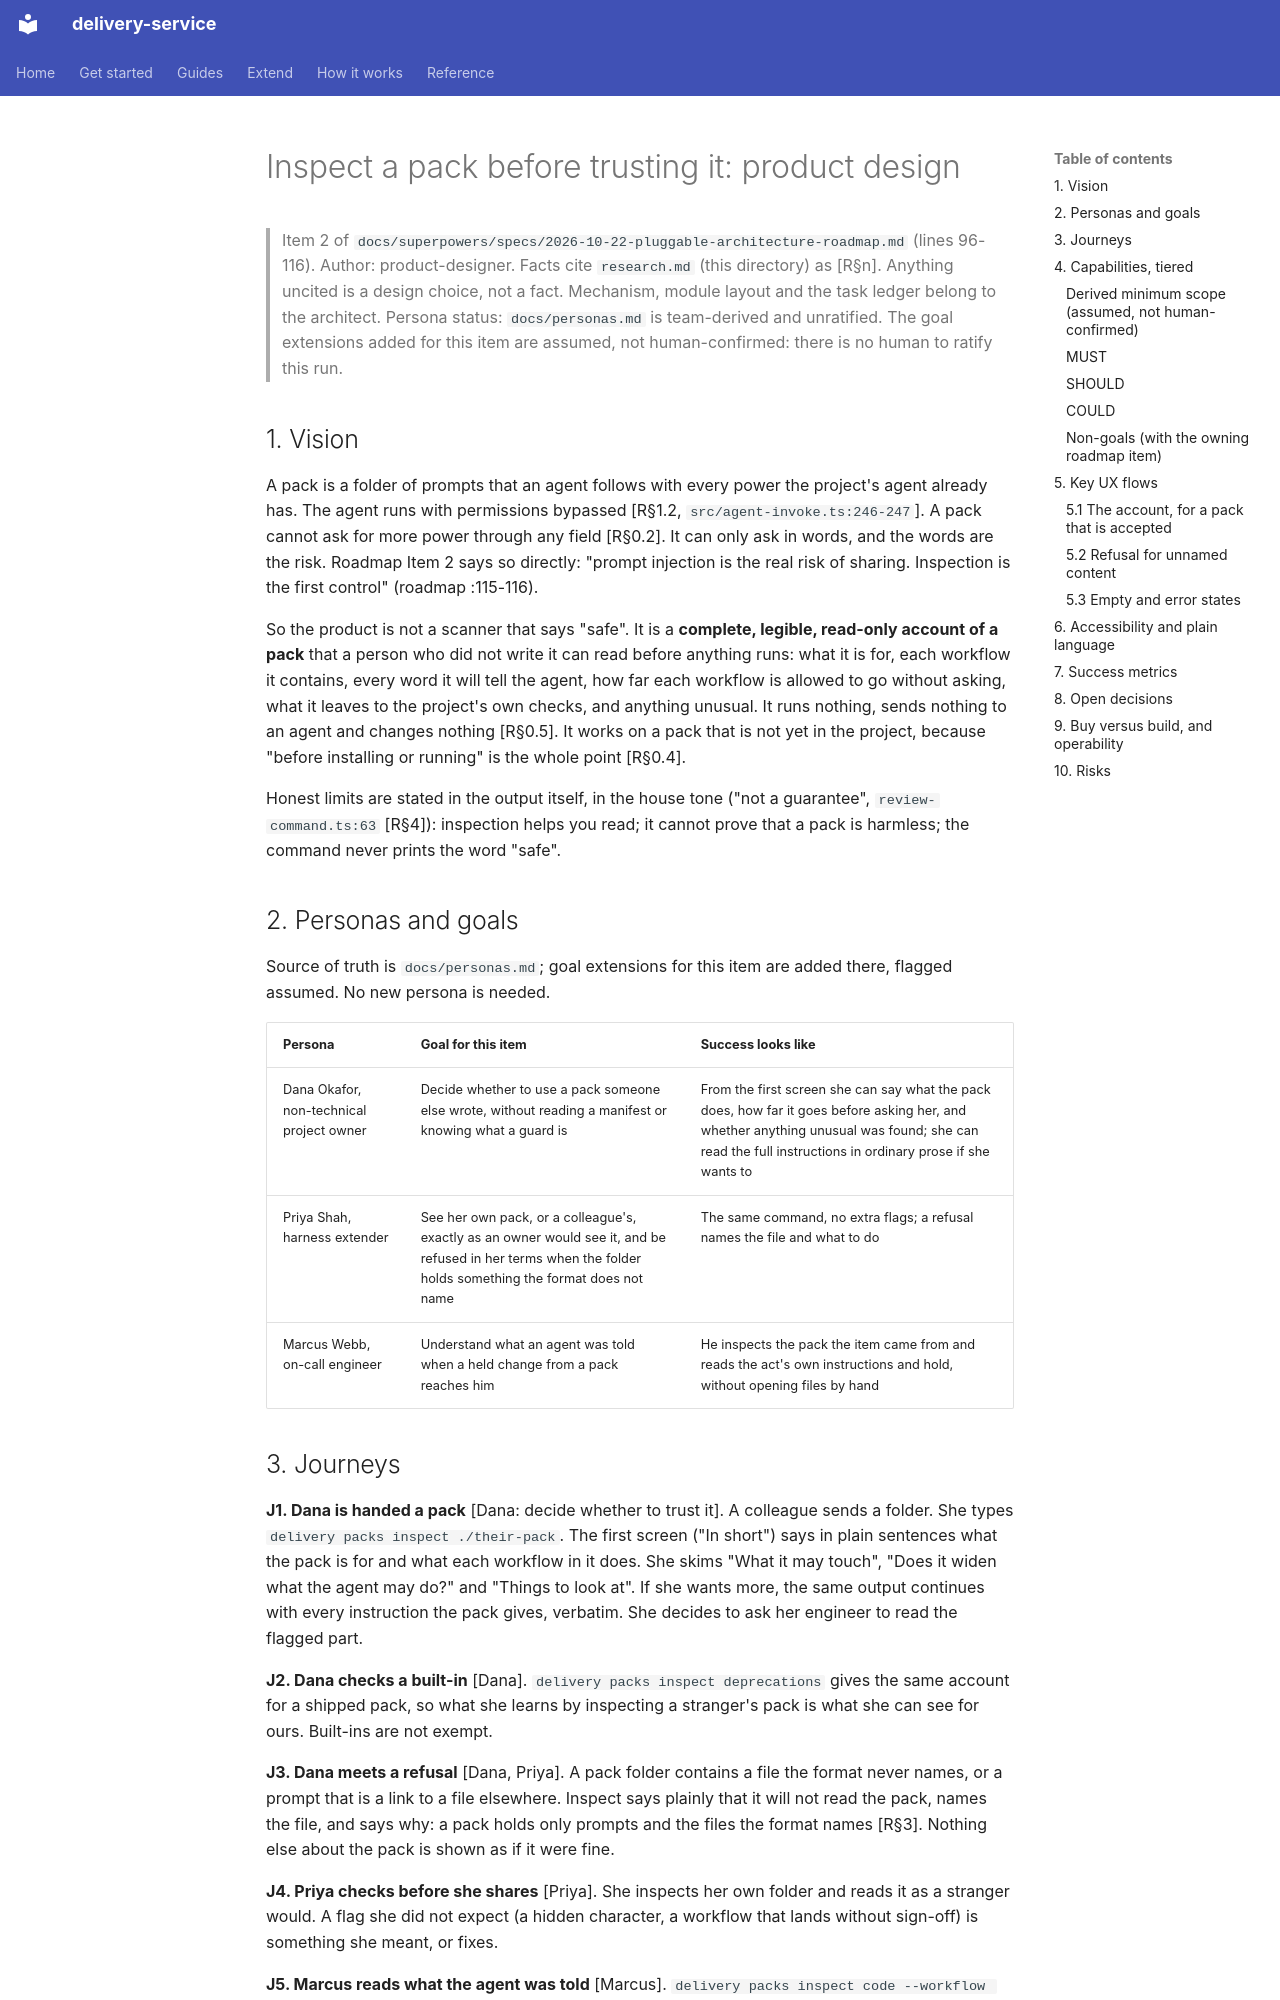

repository: jorjives/delivery-service · page: prd/2026-10-23-inspect-a-pack/product-design/index.html · generator: mkdocs

# Inspect a pack before trusting it: product design

> Item 2 of `docs/superpowers/specs/2026-10-22-pluggable-architecture-roadmap.md` (lines 96-116). Author: product-designer. Facts cite `research.md` (this directory) as [R§n]. Anything uncited is a design choice, not a fact. Mechanism, module layout and the task ledger belong to the architect.
> Persona status: `docs/personas.md` is team-derived and unratified. The goal extensions added for this item are assumed, not human-confirmed: there is no human to ratify this run.

## 1. Vision

A pack is a folder of prompts that an agent follows with every power the project's agent already has. The agent runs with permissions bypassed [R§1.2, `src/agent-invoke.ts:246-247`]. A pack cannot ask for more power through any field [R§0.2]. It can only ask in words, and the words are the risk. Roadmap Item 2 says so directly: "prompt injection is the real risk of sharing. Inspection is the first control" (roadmap :115-116).

So the product is not a scanner that says "safe". It is a **complete, legible, read-only account of a pack** that a person who did not write it can read before anything runs: what it is for, each workflow it contains, every word it will tell the agent, how far each workflow is allowed to go without asking, what it leaves to the project's own checks, and anything unusual. It runs nothing, sends nothing to an agent and changes nothing [R§0.5]. It works on a pack that is not yet in the project, because "before installing or running" is the whole point [R§0.4].

Honest limits are stated in the output itself, in the house tone ("not a guarantee", `review-command.ts:63` [R§4]): inspection helps you read; it cannot prove that a pack is harmless; the command never prints the word "safe".

## 2. Personas and goals

Source of truth is `docs/personas.md`; goal extensions for this item are added there, flagged assumed. No new persona is needed.

| Persona | Goal for this item | Success looks like |
|---|---|---|
| Dana Okafor, non-technical project owner | Decide whether to use a pack someone else wrote, without reading a manifest or knowing what a guard is | From the first screen she can say what the pack does, how far it goes before asking her, and whether anything unusual was found; she can read the full instructions in ordinary prose if she wants to |
| Priya Shah, harness extender | See her own pack, or a colleague's, exactly as an owner would see it, and be refused in her terms when the folder holds something the format does not name | The same command, no extra flags; a refusal names the file and what to do |
| Marcus Webb, on-call engineer | Understand what an agent was told when a held change from a pack reaches him | He inspects the pack the item came from and reads the act's own instructions and hold, without opening files by hand |
